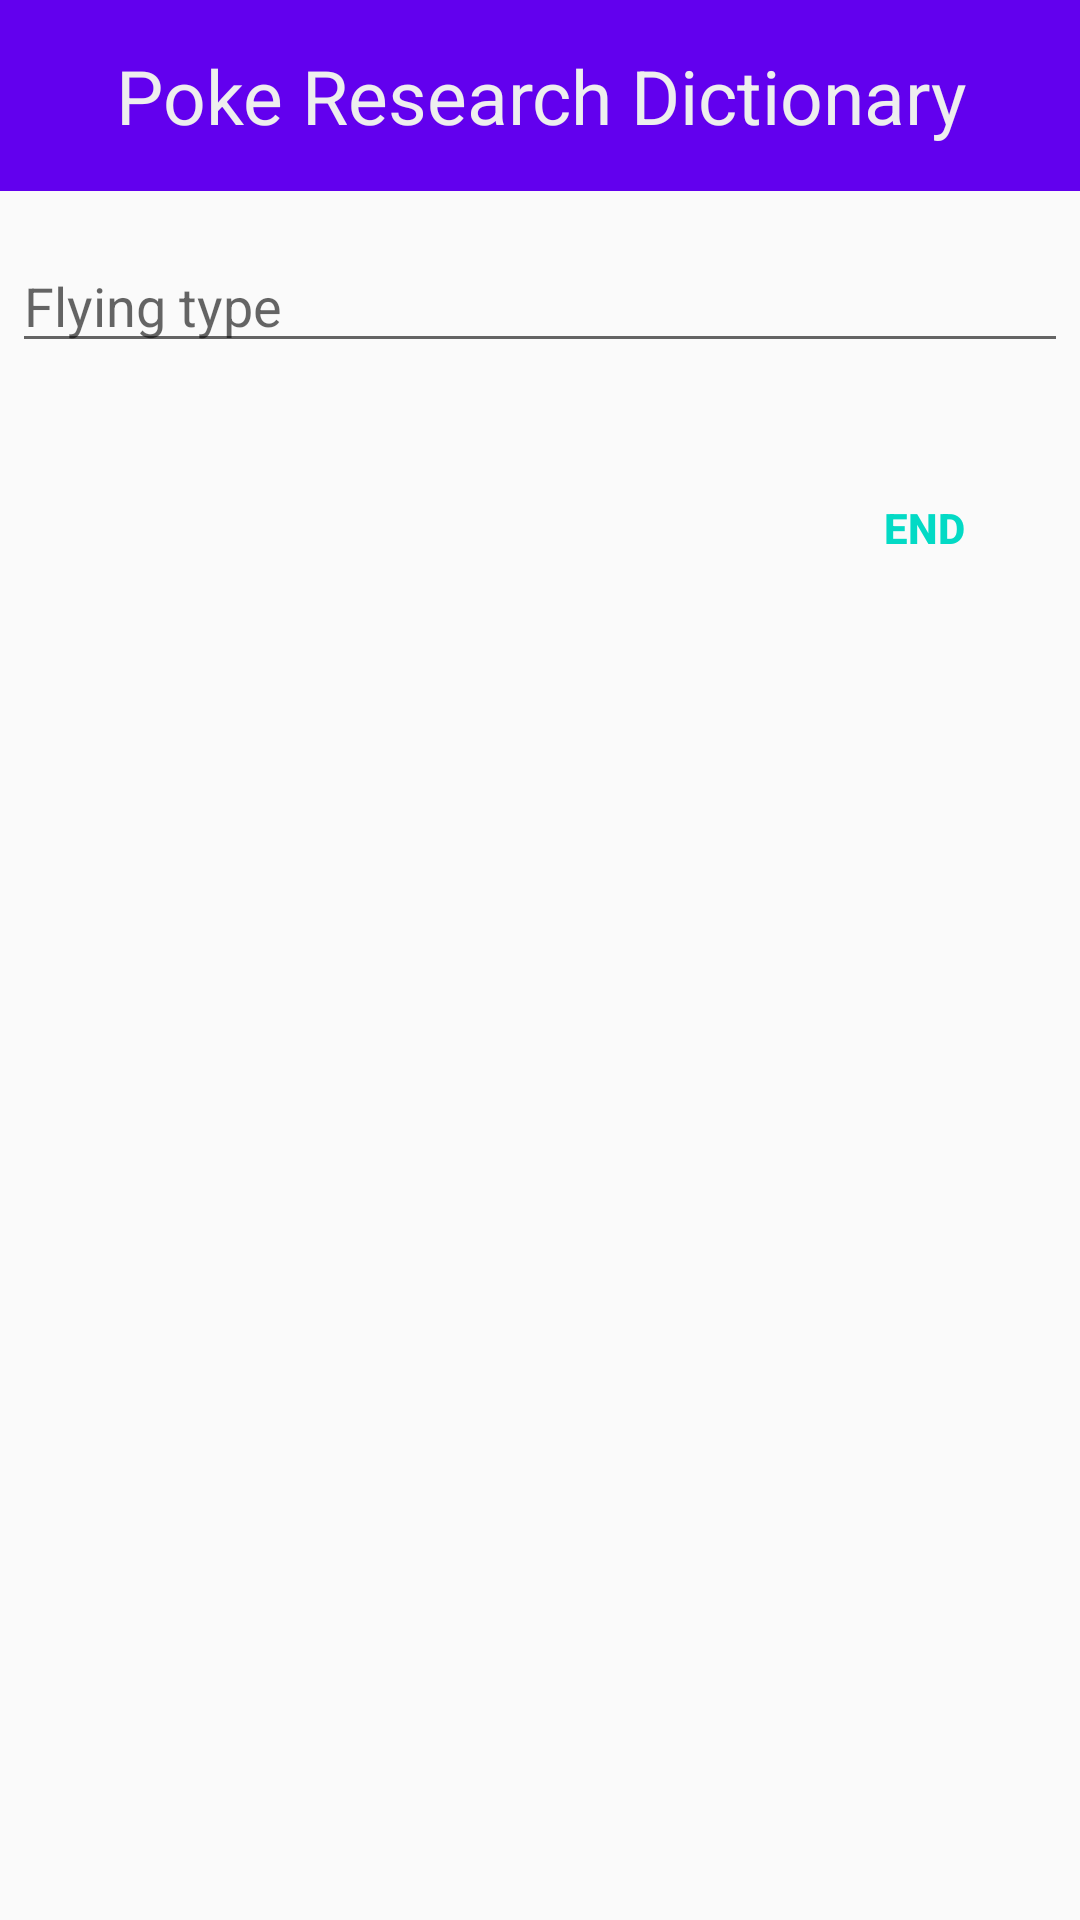

Produce the Android XML layout that renders to this screen, including the resource entries it uses.
<!-- AndroidManifest.xml: application theme AppTheme -->
<!-- res/layout/dict_dialog_layout.xml -->
<?xml version="1.0" encoding="utf-8"?>
<LinearLayout xmlns:android="http://schemas.android.com/apk/res/android"
    android:orientation="vertical" android:layout_width="match_parent"
    android:layout_height="match_parent">

    <TextView
        android:id="@+id/textView2"
        android:gravity="center"
        android:layout_width="match_parent"
        android:layout_height="wrap_content"
        android:layout_gravity="center"
        android:background="@color/colorPrimary"
        android:textColor="#EEEEEE"
        android:textSize="25sp"
        android:padding="15dp"
        android:text="@string/app_name" />

    <EditText
        android:id="@+id/editText"
        android:layout_width="match_parent"
        android:layout_height="wrap_content"
        android:layout_marginTop="16dp"
        android:layout_marginLeft="4dp"
        android:layout_marginRight="4dp"
        android:layout_marginBottom="4dp"
        android:theme="@style/AppTheme"
        android:hint="@string/dict_dialog_hint" />

    <TextView
        android:id="@+id/textView"
        android:layout_width="match_parent"
        android:layout_height="wrap_content"
        android:layout_marginLeft="8dp"
        android:layout_marginRight="8dp"
        android:scrollbars = "vertical"
        android:theme="@style/AppTheme" />

    <Button
        android:id="@+id/button"
        android:layout_width="wrap_content"
        android:layout_height="wrap_content"
        android:layout_gravity="right"
        android:layout_margin="8dp"
        android:textColor="@color/colorAccent"
        android:background="@null"
        android:textStyle="bold"
        android:text="@string/dict_dialog_cancel" />

</LinearLayout>
<!-- resources referenced by this layout -->
<resources>
  <string name="app_name">Poke Research Dictionary</string>
  <string name="dict_dialog_cancel">End</string>
  <string name="dict_dialog_hint">Flying type</string>
  <style name="AppTheme" parent="Theme.AppCompat.Light.DarkActionBar">
          
          <item name="colorPrimary">@color/colorPrimary</item>
          <item name="colorPrimaryDark">@color/colorPrimaryDark</item>
          <item name="colorAccent">@color/colorAccent</item>
      </style>
  <!-- not gathered from this repository: default colours our renderer supplied (Android Studio template values) -->
  <color name="colorPrimary">#FF6200EE</color>
  <color name="colorPrimaryDark">#FF3700B3</color>
  <color name="colorAccent">#FF03DAC5</color>
</resources>
